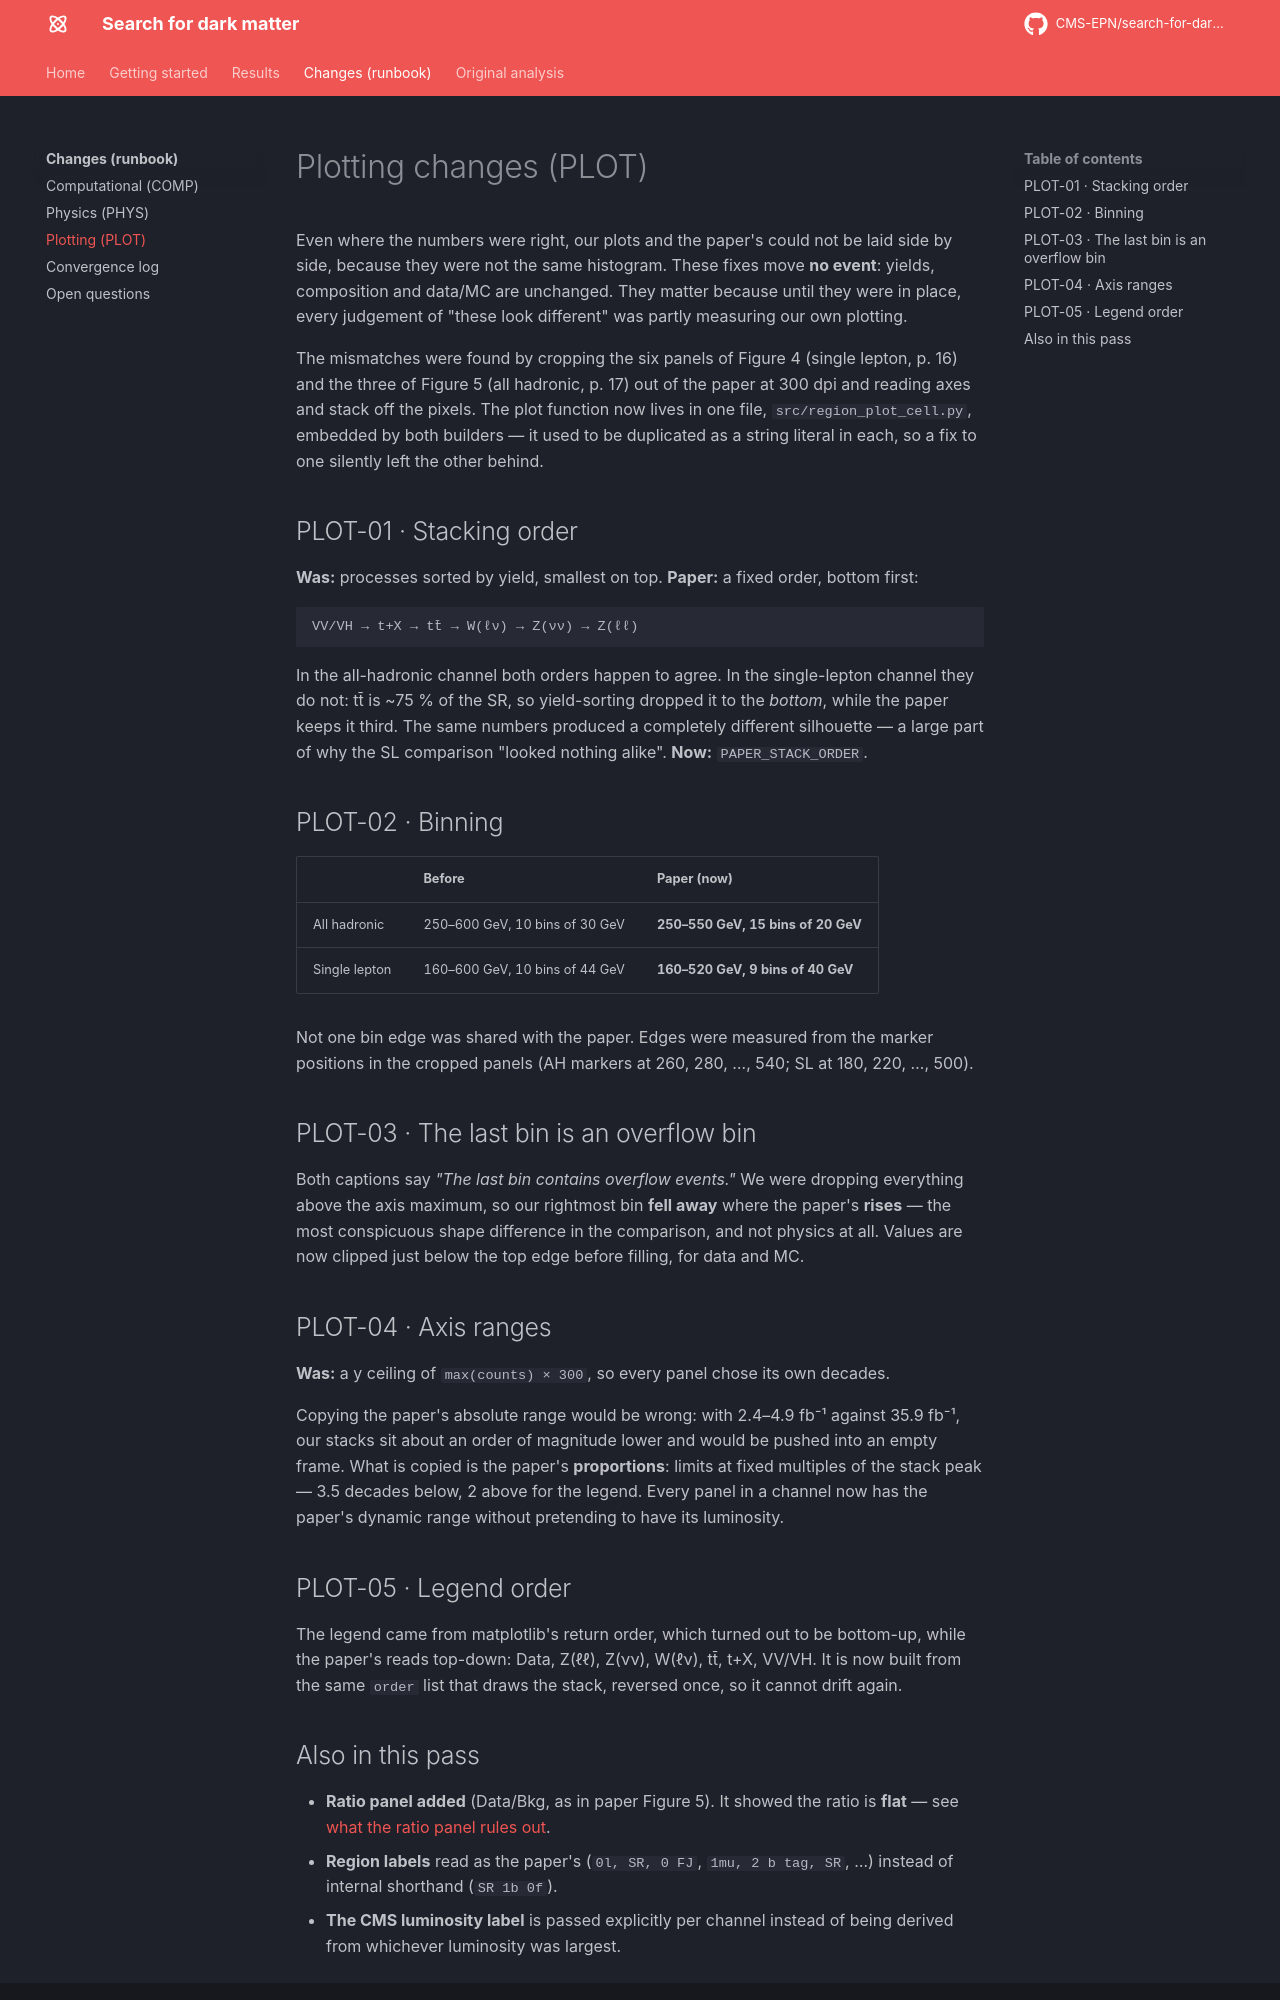

repository: CMS-EPN/search-for-dark-matter-docs · page: changes/plots/index.html · generator: mkdocs

# Plotting changes (PLOT)

Even where the numbers were right, our plots and the paper's could not be laid side by side,
because they were not the same histogram. These fixes move **no event**: yields, composition
and data/MC are unchanged. They matter because until they were in place, every judgement of
"these look different" was partly measuring our own plotting.

The mismatches were found by cropping the six panels of Figure 4 (single lepton, p. 16) and the
three of Figure 5 (all hadronic, p. 17) out of the paper at 300 dpi and reading axes and stack
off the pixels. The plot function now lives in one file, `src/region_plot_cell.py`, embedded by
both builders — it used to be duplicated as a string literal in each, so a fix to one silently
left the other behind.

## PLOT-01 · Stacking order

**Was:** processes sorted by yield, smallest on top.
**Paper:** a fixed order, bottom first:

```text
VV/VH → t+X → tt̄ → W(ℓν) → Z(νν) → Z(ℓℓ)
```

In the all-hadronic channel both orders happen to agree. In the single-lepton channel they do
not: tt̄ is ~75 % of the SR, so yield-sorting dropped it to the *bottom*, while the paper keeps it
third. The same numbers produced a completely different silhouette — a large part of why the SL
comparison "looked nothing alike". **Now:** `PAPER_STACK_ORDER`.

## PLOT-02 · Binning

| | Before | Paper (now) |
|---|---|---|
| All hadronic | 250–600 GeV, 10 bins of 30 GeV | **250–550 GeV, 15 bins of 20 GeV** |
| Single lepton | 160–600 GeV, 10 bins of 44 GeV | **160–520 GeV, 9 bins of 40 GeV** |

Not one bin edge was shared with the paper. Edges were measured from the marker positions in the
cropped panels (AH markers at 260, 280, …, 540; SL at 180, 220, …, 500).

## PLOT-03 · The last bin is an overflow bin

Both captions say *"The last bin contains overflow events."* We were dropping everything above
the axis maximum, so our rightmost bin **fell away** where the paper's **rises** — the most
conspicuous shape difference in the comparison, and not physics at all. Values are now clipped
just below the top edge before filling, for data and MC.

## PLOT-04 · Axis ranges

**Was:** a y ceiling of `max(counts) × 300`, so every panel chose its own decades.

Copying the paper's absolute range would be wrong: with 2.4–4.9 fb⁻¹ against 35.9 fb⁻¹, our
stacks sit about an order of magnitude lower and would be pushed into an empty frame. What is
copied is the paper's **proportions**: limits at fixed multiples of the stack peak — 3.5 decades
below, 2 above for the legend. Every panel in a channel now has the paper's dynamic range without
pretending to have its luminosity.

## PLOT-05 · Legend order

The legend came from matplotlib's return order, which turned out to be bottom-up, while the
paper's reads top-down: Data, Z(ℓℓ), Z(νν), W(ℓν), tt̄, t+X, VV/VH. It is now built from the same
`order` list that draws the stack, reversed once, so it cannot drift again.
